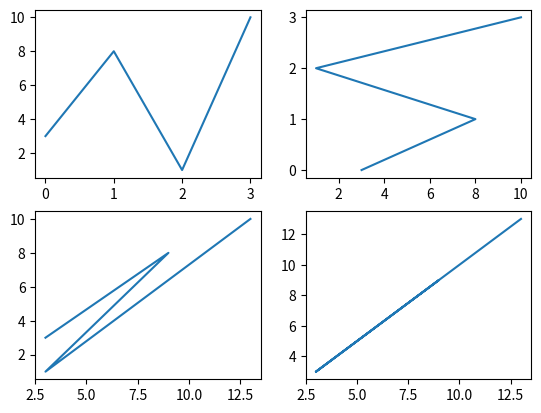

Here is the Python script that generated this plot:
import matplotlib.pyplot as plt
import numpy as np

#plot 1:
x = np.array([0, 1, 2, 3])
y = np.array([3, 8, 1, 10])

fig,ax=plt.subplots(2, 2)
ax[0,0].plot(x,y)
ax[0,1].plot(y,x)
ax[1,0].plot(x+y,y)
ax[1,1].plot(x+y,y+x)
plt.show()
